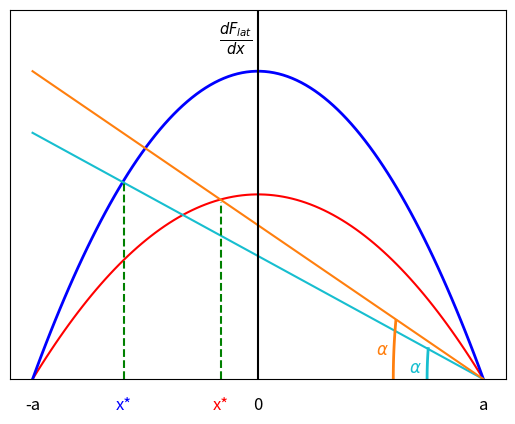

This figure's Python source:
import matplotlib.pyplot as plt
import matplotlib.patches as patches
import numpy as np
from math import pi

def legend():
    # Définition des couleurs
    reds = ['#FF0000', '#FF4D00', '#FF8000', '#FFB300', '#FFCC00']  # Nuances de rouge à orange
    blues = ['#0000FF', '#0066CC', '#33CC99', '#66CC66', '#99FF33']  # Nuances de bleu à vert
    legend = ["800 [Nm]", "600 [Nm]", "400 [Nm]", "200 [Nm]", "100 [Nm]"]
    
    # Création de la figure et des axes
    fig, ax = plt.subplots(figsize=(6, 6))
    
    # Définir les positions des rectangles
    rect_width = 0.4
    spacing = 0.1
    rect1_x = 0.1
    rect2_x = rect1_x + rect_width + spacing
    
    # Dessiner les rectangles et ajouter les lignes de couleurs
    for i, (red, blue) in enumerate(zip(reds, blues)):
        # Rectangle 1 (Rouge)
        ax.add_patch(patches.Rectangle((rect1_x, 1 - (i + 1) * 0.2), rect_width, 0.18, linewidth=0, facecolor=red))
    
        # Rectangle 2 (Bleu)
        ax.add_patch(patches.Rectangle((rect2_x, 1 - (i + 1) * 0.2), rect_width, 0.18, linewidth=0, facecolor=blue))
        ax.text(rect2_x + rect_width + 0.02, 1 - (i + 1) * 0.2 + 0.09, legend[i], va='center', ha='left', fontsize=14)
    
    # Ajouter des textes sous les rectangles avec une taille de police plus grande
    ax.text(rect1_x + rect_width / 2, 1.05, 'Traction', ha='center', va='center', fontsize=16)
    ax.text(rect2_x + rect_width / 2, 1.05, 'Propulsion', ha='center', va='center', fontsize=16)
    
    # Configurer les axes
    ax.set_xlim(0, 1.6)
    ax.set_ylim(0, 1)
    ax.axis('off')  # Désactiver les axes
    
    # Afficher
    plt.savefig("legend.pdf")
    plt.show()



def graph_1():
    fig, ax = plt.subplots(1)
    u = 1.  # x-position of the center
    v = 0   # y-position of the center
    a = 2.  # radius on the x-axis
    a2 = 1.7
    b = 1.5  # radius on the y-axis
    b2 = 1.2

    t = np.linspace(-2, 2, 100)
    x = np.linspace(-2, 2, 100)
    y = (1 - 1/2 * x) * 0.5
    y2 = (1 - 1/2 * x) * 0.4

    plt.plot(t, -0.15 * (t + 2) * (t - 2), color='red', linewidth=1.5)
    plt.plot(t, -0.25 * (t + 2) * (t - 2), color='blue', linewidth=2)
    plt.plot(x, y2,color ='tab:cyan')
    plt.plot(x, y, color = 'tab:orange')

    plt.ylim(0, 1.2)
    plt.axvline(x=-0.33, ymin=0, ymax=0.48, color='green', ls='--')
    plt.axvline(x=-1.19, ymin=0, ymax=0.53, color='green', ls='--')
    plt.axvline(x=0, ymin=0, ymax=1, color='black', ls='-')
    plt.grid(color='lightgray', linestyle='--')

    plt.text(-2, -0.1, "-a", fontsize=12, ha='center', color='black')
    plt.text(2, -0.1, "a", fontsize=12, ha='center', color='black')
    plt.text(0, -0.1, "0", fontsize=12, ha='center', color='black')
    plt.text(-0.33, -0.1, "x*", fontsize=12, ha='center', color='red')
    plt.text(-1.19, -0.1, "x*", fontsize=12, ha='center', color='blue')
    
    plt.text(1.1, 0.08, r"$\alpha$", fontsize=12, ha='center', color='tab:orange')
    plt.text(1.4, 0.02, r"$\alpha$", fontsize=12, ha='center', color='tab:cyan')

    plt.text(-0.2, 1.08, r"$\frac{dF_{lat}}{dx}$", fontsize=15, ha='center', color='black')
    
   
    # Parameters for the arc
    r = 0.5  # Radius of the arc
    r2 = 0.8

    # Create points for the arc
    arc_t = np.linspace(np.pi-0.2, np.pi, 100)
    arc_x = 2 + r * np.cos(arc_t)
    arc_y = r * np.sin(arc_t)

    arc_t2 = np.linspace(np.pi-0.24, np.pi, 100)
    arc_x2 = 2 + r2 * np.cos(arc_t2)
    arc_y2 = r2 * np.sin(arc_t2)
    # Plot the arc
    plt.plot(arc_x, arc_y, linestyle='-', linewidth=2, color = 'tab:cyan')
    plt.plot(arc_x2, arc_y2, linestyle='-', linewidth=2,color = 'tab:orange')
    # Hide axes
    plt.gca().axes.get_yaxis().set_visible(False)
    plt.gca().axes.get_xaxis().set_visible(False)
    
    # Save the plot as a PDF and show the plot
    plt.savefig('graph_1.pdf')
    plt.show()

graph_1()

    
    
    
    
    